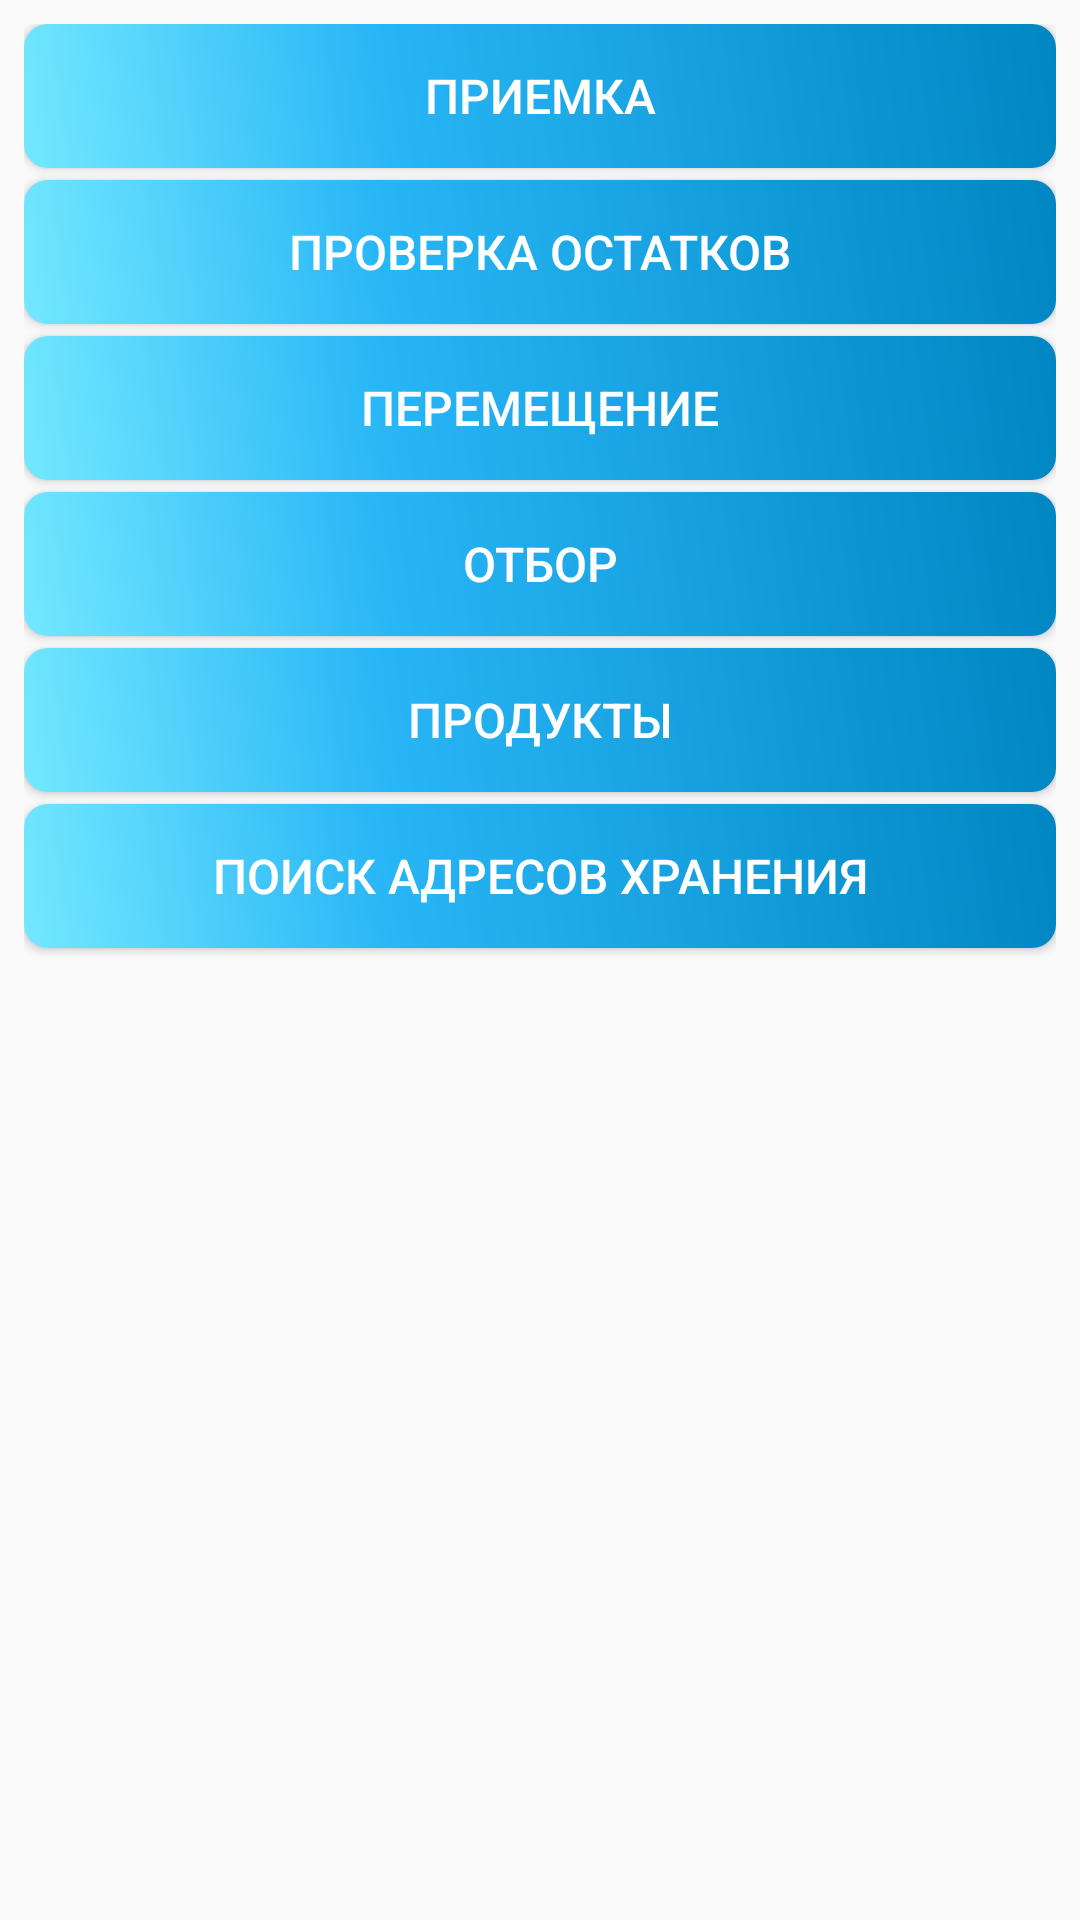

This screen was rendered from an Android layout file. Write that file and the resources it references.
<!-- AndroidManifest.xml: application theme AppTheme -->
<!-- res/layout/activity_main.xml -->
<?xml version="1.0" encoding="utf-8"?>
<LinearLayout xmlns:android="http://schemas.android.com/apk/res/android"
    xmlns:app="http://schemas.android.com/apk/res-auto"
    xmlns:tools="http://schemas.android.com/tools"
    android:layout_width="match_parent"
    android:layout_height="match_parent"
    android:orientation="vertical"
    android:paddingLeft="8dp"
    android:paddingTop="8dp"
    android:paddingRight="8dp"
    tools:context=".activities.MainActivity">

    <Button
        android:id="@+id/btn_acceptance"
        style="@style/DefaultButtonStyle"
        android:layout_width="match_parent"
        android:layout_height="wrap_content"
        android:text="@string/btn_acceptance"/>

    <Button
        android:id="@+id/btn_balances"
        style="@style/DefaultButtonStyle"
        android:layout_width="match_parent"
        android:layout_height="wrap_content"
        android:text="@string/btn_balances"/>

    
        
        
        
        
        

    
        
        
        
        
        

    <Button
        android:id="@+id/btn_moving"
        style="@style/DefaultButtonStyle"
        android:layout_width="match_parent"
        android:layout_height="wrap_content"
        android:text="@string/btn_moving"/>

    <Button
        android:id="@+id/btn_selection"
        style="@style/DefaultButtonStyle"
        android:layout_width="match_parent"
        android:layout_height="wrap_content"
        android:text="@string/btn_selection"/>

    
        
        
        
        
        

    <Button
        android:id="@+id/btn_product"
        style="@style/DefaultButtonStyle"
        android:layout_width="match_parent"
        android:layout_height="wrap_content"
        android:text="@string/btn_product" />

    <Button
        android:id="@+id/btn_search"
        style="@style/DefaultButtonStyle"
        android:layout_width="match_parent"
        android:layout_height="wrap_content"
        android:text="@string/btn_search" />
</LinearLayout>
<!-- resources referenced by this layout -->
<resources>
  <string name="btn_acceptance">Приемка</string>
  <string name="btn_balances">Проверка остатков</string>
  <string name="btn_inventory">Инвентаризация</string>
  <string name="btn_moving">Перемещение</string>
  <string name="btn_product">Продукты</string>
  <string name="btn_returns">Приемка возвратов</string>
  <string name="btn_search">Поиск адресов хранения</string>
  <string name="btn_selection">Отбор</string>
  <style name="DefaultButtonStyle" parent="TextAppearance.AppCompat.Button">
          
          <item name="colorPrimary">@color/colorPrimary</item>
          <item name="colorPrimaryDark">@color/colorPrimaryDark</item>
          <item name="colorAccent">@color/colorAccent</item>
          <item name="android:textColor">#FFFFFF</item>
          <item name="android:textSize">16sp</item>
          <item name="android:background">@drawable/buttonshape</item>
          <item name="android:shadowRadius">3</item>
          <item name="android:layout_marginBottom">4dp</item>
      </style>
  <style name="AppTheme" parent="Theme.AppCompat.Light.DarkActionBar">
          
          <item name="colorPrimary">@color/colorPrimary</item>
          <item name="colorPrimaryDark">@color/colorPrimaryDark</item>
          <item name="colorAccent">@color/colorAccent</item>
      </style>
  <color name="colorPrimary">#29b6f6</color>
  <color name="colorPrimaryDark">#0086c3</color>
  <color name="colorAccent">#fdd835</color>
  <!-- drawable buttonshape (drawable) -->
  <?xml version="1.0" encoding="utf-8"?>
  <shape xmlns:android="http://schemas.android.com/apk/res/android"
      android:shape="rectangle">
      <corners android:radius="8dp" />
      <gradient
          android:angle="45"
          android:centerColor="@color/colorPrimary"
          android:centerX="35%"
          android:endColor="@color/colorPrimaryDark"
          android:startColor="@color/colorPrimaryLight"
          android:type="linear" />
      <padding
          android:bottom="0dp"
          android:left="0dp"
          android:right="0dp"
          android:top="0dp" />
      
      
      
      
      
          
          
  </shape>
  <color name="colorPrimaryLight">#73e8ff</color>
</resources>
